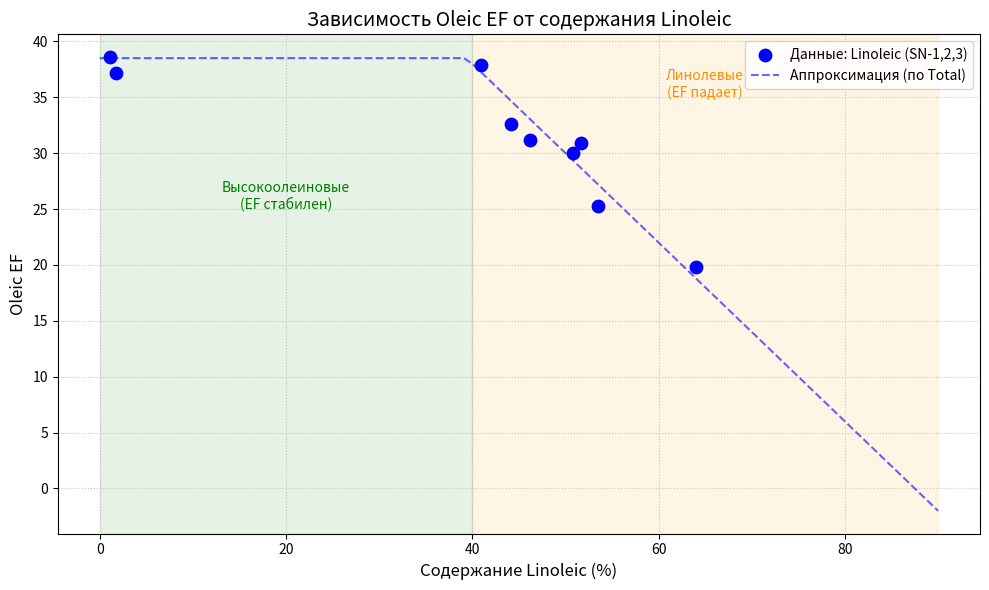

Write the Python code that produced this figure.
import matplotlib.pyplot as plt
import numpy as np

# --- Данные из таблицы ---
# Названия образцов (для подписей, опционально)
labels = ['3110', '3599', '2233', '2776', '2699', '3714', '3675', '3384', 'Бузулук']

# Linoleic SN-1,2,3 (Общее содержание)
lin_total = np.array([1.1, 1.8, 40.9, 44.2, 46.2, 50.8, 51.7, 53.5, 64.0])

# Linoleic SN-2 (Содержание во 2-м положении)
lin_sn2 = np.array([0, 0.9, 49.8, 55.2, 61.1, 64.6, 64.5, 71.5, 84.1])

# Oleic EF (Целевое значение)
oleic_ef = np.array([38.6, 37.2, 37.9, 32.6, 31.2, 30.0, 30.9, 25.3, 19.8])

# --- Настройка графика ---
plt.figure(figsize=(10, 6))

# 1. Точки данных
plt.scatter(lin_total, oleic_ef, color='blue', s=80, label='Данные: Linoleic (SN-1,2,3)', zorder=3)
# plt.scatter(lin_sn2, oleic_ef, color='red', marker='s', s=80, label='Данные: Linoleic (SN-2)', zorder=3)

# --- Аппроксимация (Формулы) ---
x_range = np.linspace(0, 90, 100)

# Формула 1: EF = MIN(38.5, 70 - 0.8 * Total)
y_approx_total = np.minimum(38.5, 70 - 0.8 * x_range)

# Формула 2: EF = MIN(38.5, 65 - 0.53 * SN2)
y_approx_sn2 = np.minimum(38.5, 65 - 0.53 * x_range)

# Рисуем линии аппроксимации
plt.plot(x_range, y_approx_total, color='blue', linestyle='--', alpha=0.6, label='Аппроксимация (по Total)')
# plt.plot(x_range, y_approx_sn2, color='red', linestyle='--', alpha=0.6, label='Аппроксимация (по SN-2)')

# --- Оформление ---
plt.title('Зависимость Oleic EF от содержания Linoleic', fontsize=14)
plt.xlabel('Содержание Linoleic (%)', fontsize=12)
plt.ylabel('Oleic EF', fontsize=12)
plt.grid(True, linestyle=':', alpha=0.7)
plt.legend()

# Добавим зоны
plt.axvspan(0, 40, color='green', alpha=0.1, label='Зона плато')
plt.text(20, 25, 'Высокоолеиновые\n(EF стабилен)', color='green', ha='center', fontsize=10)

plt.axvspan(40, 90, color='orange', alpha=0.1, label='Зона снижения')
plt.text(65, 35, 'Линолевые\n(EF падает)', color='darkorange', ha='center', fontsize=10)

plt.tight_layout()
plt.show()
